Labelled photos from "images", an image-classification folder in MIKIHERSHCOVITZ/ProductPrediction. The possible labels are: cakes cupcakes snack cakes, candy, chips pretzels snacks, chocolate, cookies biscuits, popcorn peanuts seeds related snacks.

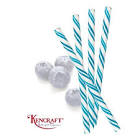
Label: candy

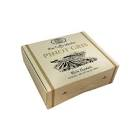
Label: chocolate

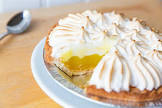
Label: cakes cupcakes snack cakes

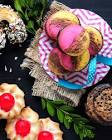
Label: cookies biscuits

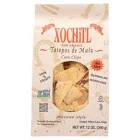
Label: chips pretzels snacks

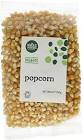
Label: popcorn peanuts seeds related snacks
